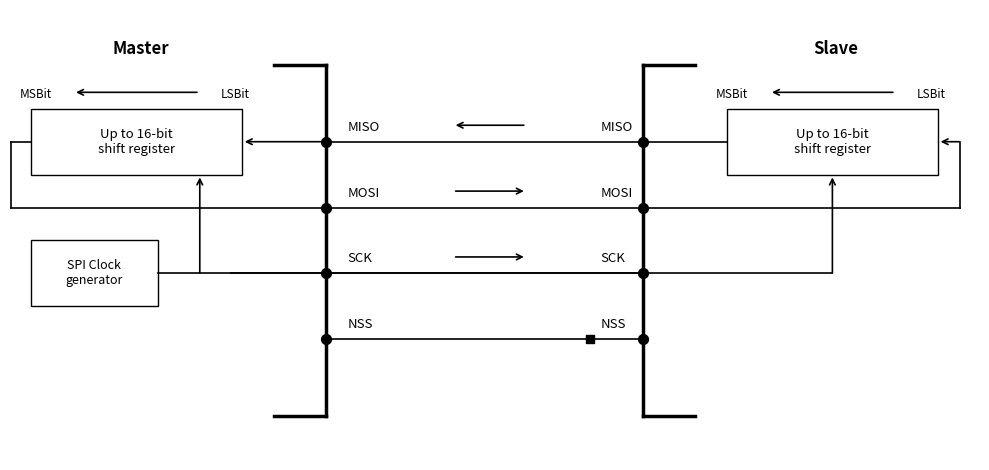

The script that saved this image:
import matplotlib.pyplot as plt
from matplotlib import patches

# 1. Canvas & Coordinate System Setup
fig, ax = plt.subplots(figsize=(10, 4.8), dpi=120)
ax.set_xlim(0, 92)
ax.set_ylim(14, 55)
ax.axis("off")

# 2. Master / Slave Outer Brackets & Titles
# Master Bracket (Left)
ax.plot([30, 30], [18, 50], color="black", lw=2.5)
ax.plot([30, 25], [50, 50], color="black", lw=2.5)
ax.plot([30, 25], [18, 18], color="black", lw=2.5)
ax.text(12.4, 51, "Master", fontsize=12, ha="center", fontweight="bold")

# Slave Bracket (Right)
ax.plot([60, 60], [18, 50], color="black", lw=2.5)
ax.plot([60, 65], [50, 50], color="black", lw=2.5)
ax.plot([60, 65], [18, 18], color="black", lw=2.5)
ax.text(78.3, 51, "Slave", fontsize=12, ha="center", fontweight="bold")

# 3. Functional Blocks (Shift Registers & Clock Generator)
# Master Shift Register
rect_m = patches.Rectangle((2, 40), 20, 6, facecolor="white", edgecolor="black")
ax.add_patch(rect_m)
ax.text(12, 43, "Up to 16-bit\nshift register", fontsize=9.5, ha="center", va="center")

# Slave Shift Register
rect_s = patches.Rectangle((68, 40), 20, 6, facecolor="white", edgecolor="black")
ax.add_patch(rect_s)
ax.text(78, 43, "Up to 16-bit\nshift register", fontsize=9.5, ha="center", va="center")

# SPI Clock Generator
rect_clk = patches.Rectangle((2, 28), 12, 6, facecolor="white", edgecolor="black")
ax.add_patch(rect_clk)
ax.text(8, 31, "SPI Clock\ngenerator", fontsize=9, ha="center", va="center")

# 4. Bit Order Annotations (MSBit <--- LSBit)
# Master Bit Order
ax.annotate(
    "",
    xy=(6, 47.5),
    xytext=(18, 47.5),
    arrowprops={"arrowstyle": "->", "lw": 1.2, "color": "black"},
)
ax.text(4, 47, "MSBit", fontsize=8.5, ha="right")
ax.text(20, 47, "LSBit", fontsize=8.5, ha="left")

# Slave Bit Order
ax.annotate(
    "",
    xy=(72, 47.5),
    xytext=(84, 47.5),
    arrowprops={"arrowstyle": "->", "lw": 1.2, "color": "black"},
)
ax.text(70, 47, "MSBit", fontsize=8.5, ha="right")
ax.text(86, 47, "LSBit", fontsize=8.5, ha="left")

# 5. Signal Bus Lines & Feedback Loops
# Line 1: MISO Line & Master Input
ax.plot([68, 30], [43, 43], color="black", lw=1.2)
ax.annotate(
    "",
    xy=(22, 43),
    xytext=(30, 43),
    arrowprops={"arrowstyle": "->", "lw": 1.2, "color": "black"},
)

# Line 1-1: Master Shift Output -> MOSI Loop
ax.plot([0.1, 2], [43, 43], color="black", lw=1.2)
ax.plot([0.1, 0.1], [43, 37], color="black", lw=1.2)
ax.plot([0.1, 30], [37, 37], color="black", lw=1.2)

# Line 2: MOSI Line & Slave Input Loop
ax.plot([30, 90.1], [37, 37], color="black", lw=1.2)
ax.plot([90.1, 90.1], [37, 43], color="black", lw=1.2)
ax.annotate(
    "",
    xy=(88, 43),
    xytext=(90.3, 43),
    arrowprops={"arrowstyle": "->", "lw": 1.2, "color": "black"},
)

# Line 3: SCK Line & Clock Inputs
ax.plot([21, 60], [31, 31], color="black", lw=1.2)
ax.plot([14, 78], [31, 31], color="black", lw=1.2)
ax.annotate(
    "",
    xy=(18, 40),
    xytext=(18, 30.8),
    arrowprops={"arrowstyle": "->", "lw": 1.2, "color": "black"},
)
ax.annotate(
    "",
    xy=(78, 40),
    xytext=(78, 30.8),
    arrowprops={"arrowstyle": "->", "lw": 1.2, "color": "black"},
)

# Line 4: NSS Line & Central Square Marker
ax.plot([30, 60], [25, 25], color="black", lw=1.2)
ax.scatter([55], [25], marker="s", s=40, color="black", edgecolor="black")

# 6. Junction Dots & Bus Labels
# Junction Points (Black Dots)
for y_pos in [43, 37, 31, 25]:
    ax.scatter([30], [y_pos], color="black", s=50)
    ax.scatter([60], [y_pos], color="black", s=50)

# Bus Text Labels
ax.text(32, 44, "MISO", fontsize=9.5)
ax.text(56, 44, "MISO", fontsize=9.5)
ax.text(32, 38, "MOSI", fontsize=9.5)
ax.text(56, 38, "MOSI", fontsize=9.5)
ax.text(32, 32, "SCK", fontsize=9.5)
ax.text(56, 32, "SCK", fontsize=9.5)
ax.text(32, 26, "NSS", fontsize=9.5)
ax.text(56, 26, "NSS", fontsize=9.5)

# Directional Arrows on Bus Lines
ax.annotate(
    "",
    xy=(42, 44.5),
    xytext=(49, 44.5),
    arrowprops={"arrowstyle": "->", "lw": 1.2, "color": "black"},
)
ax.annotate(
    "",
    xy=(42, 38.5),
    xytext=(49, 38.5),
    arrowprops={"arrowstyle": "<-", "lw": 1.2, "color": "black"},
)
ax.annotate(
    "",
    xy=(42, 32.5),
    xytext=(49, 32.5),
    arrowprops={"arrowstyle": "<-", "lw": 1.2, "color": "black"},
)

# 7. Render & Export Image
plt.tight_layout()
plt.savefig("full-duplex-communication.svg", format="svg", dpi=300)
